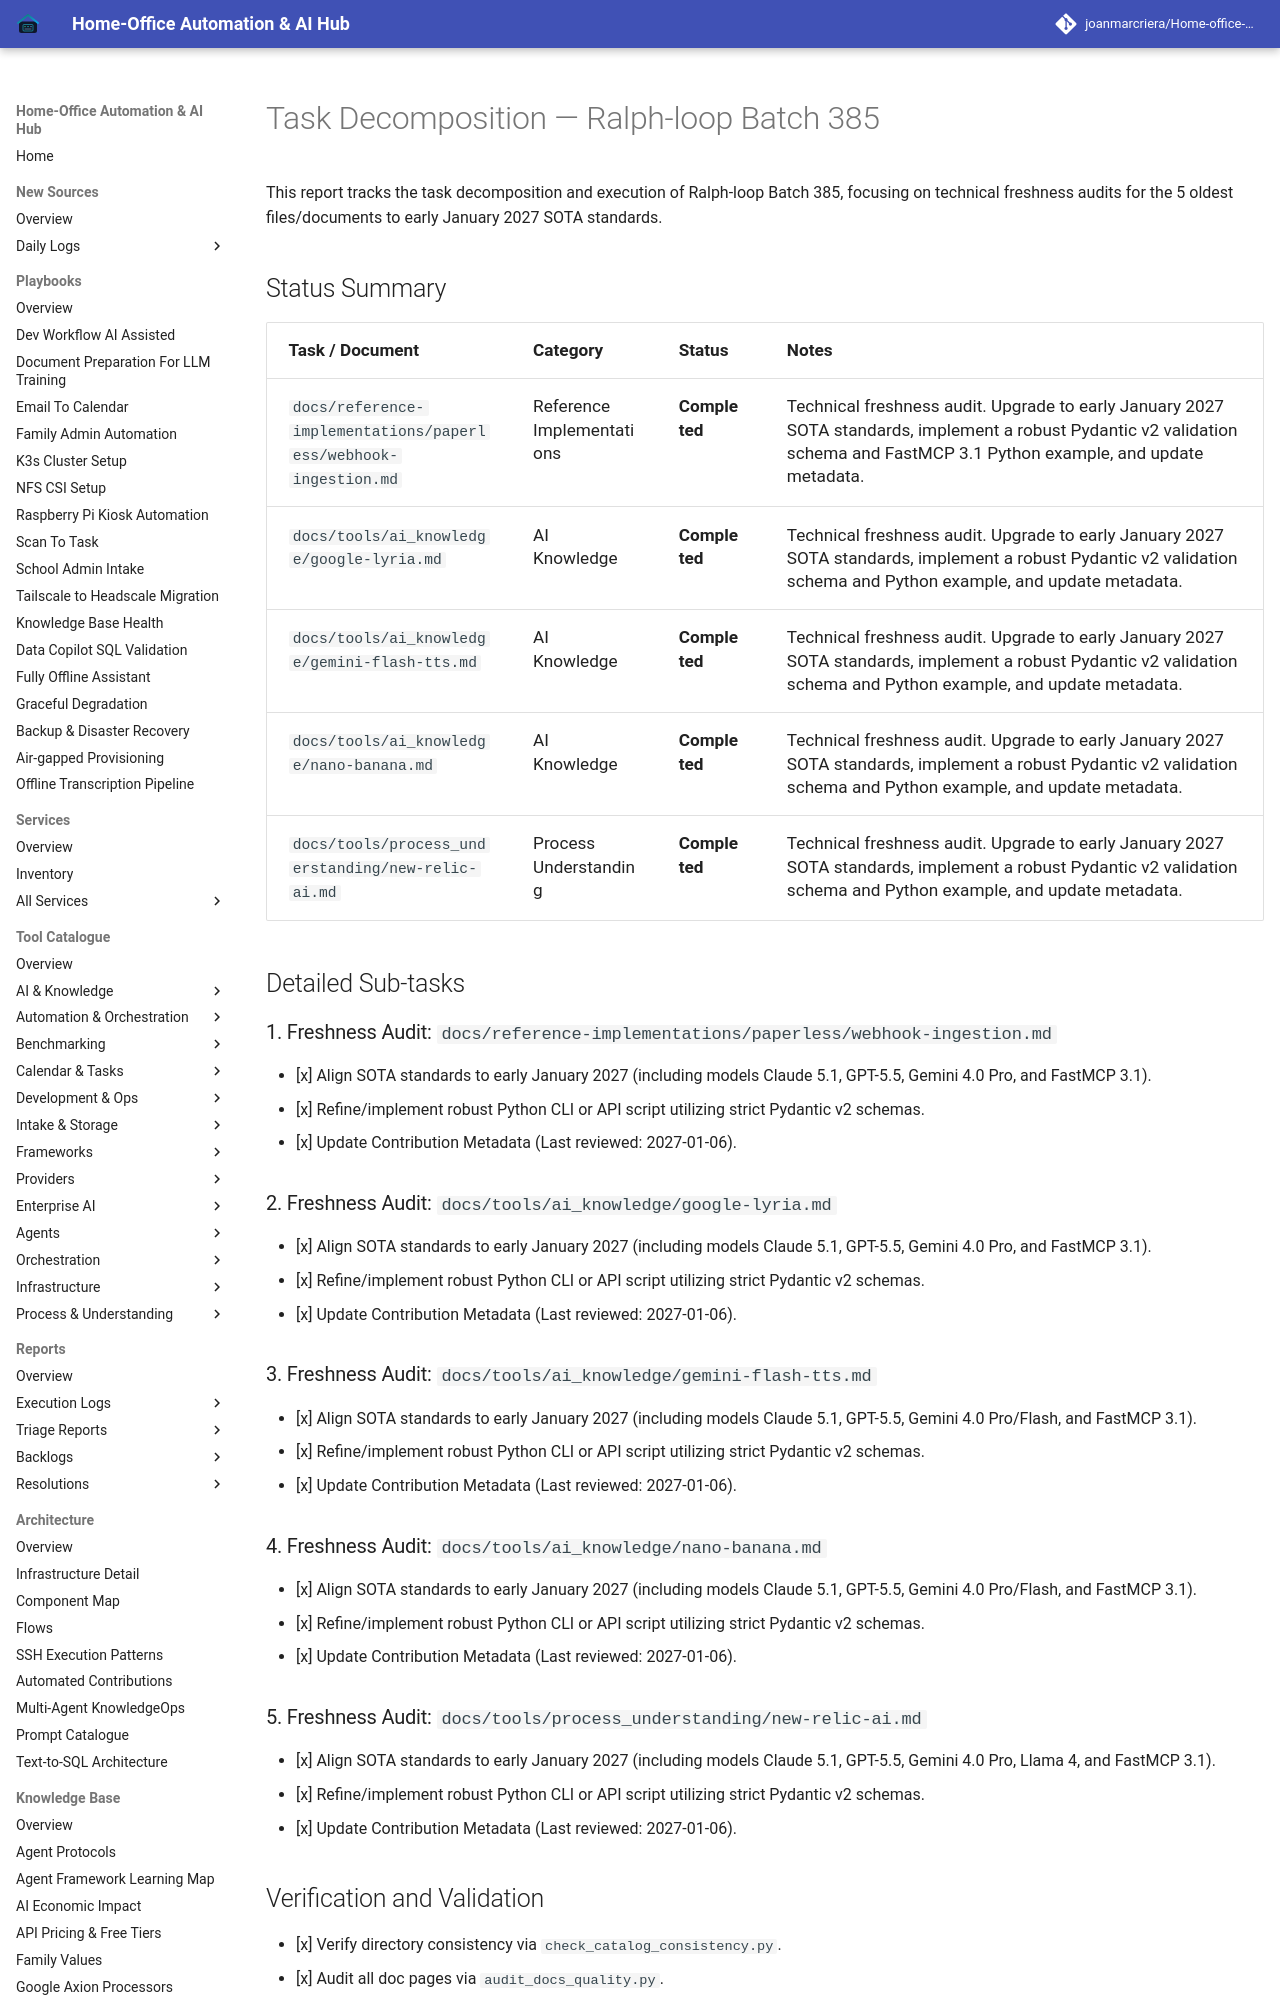

repository: joanmarcriera/Home-office-automations · page: reports/task-decomposition-batch-385/index.html · generator: mkdocs

# Task Decomposition — Ralph-loop Batch 385

This report tracks the task decomposition and execution of Ralph-loop Batch 385, focusing on technical freshness audits for the 5 oldest files/documents to early January 2027 SOTA standards.

## Status Summary

| Task / Document | Category | Status | Notes |
| :--- | :--- | :--- | :--- |
| `docs/reference-implementations/paperless/webhook-ingestion.md` | Reference Implementations | **Completed** | Technical freshness audit. Upgrade to early January 2027 SOTA standards, implement a robust Pydantic v2 validation schema and FastMCP 3.1 Python example, and update metadata. |
| `docs/tools/ai_knowledge/google-lyria.md` | AI Knowledge | **Completed** | Technical freshness audit. Upgrade to early January 2027 SOTA standards, implement a robust Pydantic v2 validation schema and Python example, and update metadata. |
| `docs/tools/ai_knowledge/gemini-flash-tts.md` | AI Knowledge | **Completed** | Technical freshness audit. Upgrade to early January 2027 SOTA standards, implement a robust Pydantic v2 validation schema and Python example, and update metadata. |
| `docs/tools/ai_knowledge/nano-banana.md` | AI Knowledge | **Completed** | Technical freshness audit. Upgrade to early January 2027 SOTA standards, implement a robust Pydantic v2 validation schema and Python example, and update metadata. |
| `docs/tools/process_understanding/new-relic-ai.md` | Process Understanding | **Completed** | Technical freshness audit. Upgrade to early January 2027 SOTA standards, implement a robust Pydantic v2 validation schema and Python example, and update metadata. |

## Detailed Sub-tasks

### 1. Freshness Audit: `docs/reference-implementations/paperless/webhook-ingestion.md`
- [x] Align SOTA standards to early January 2027 (including models Claude 5.1, GPT-5.5, Gemini 4.0 Pro, and FastMCP 3.1).
- [x] Refine/implement robust Python CLI or API script utilizing strict Pydantic v2 schemas.
- [x] Update Contribution Metadata (Last reviewed: 2027-01-06).
